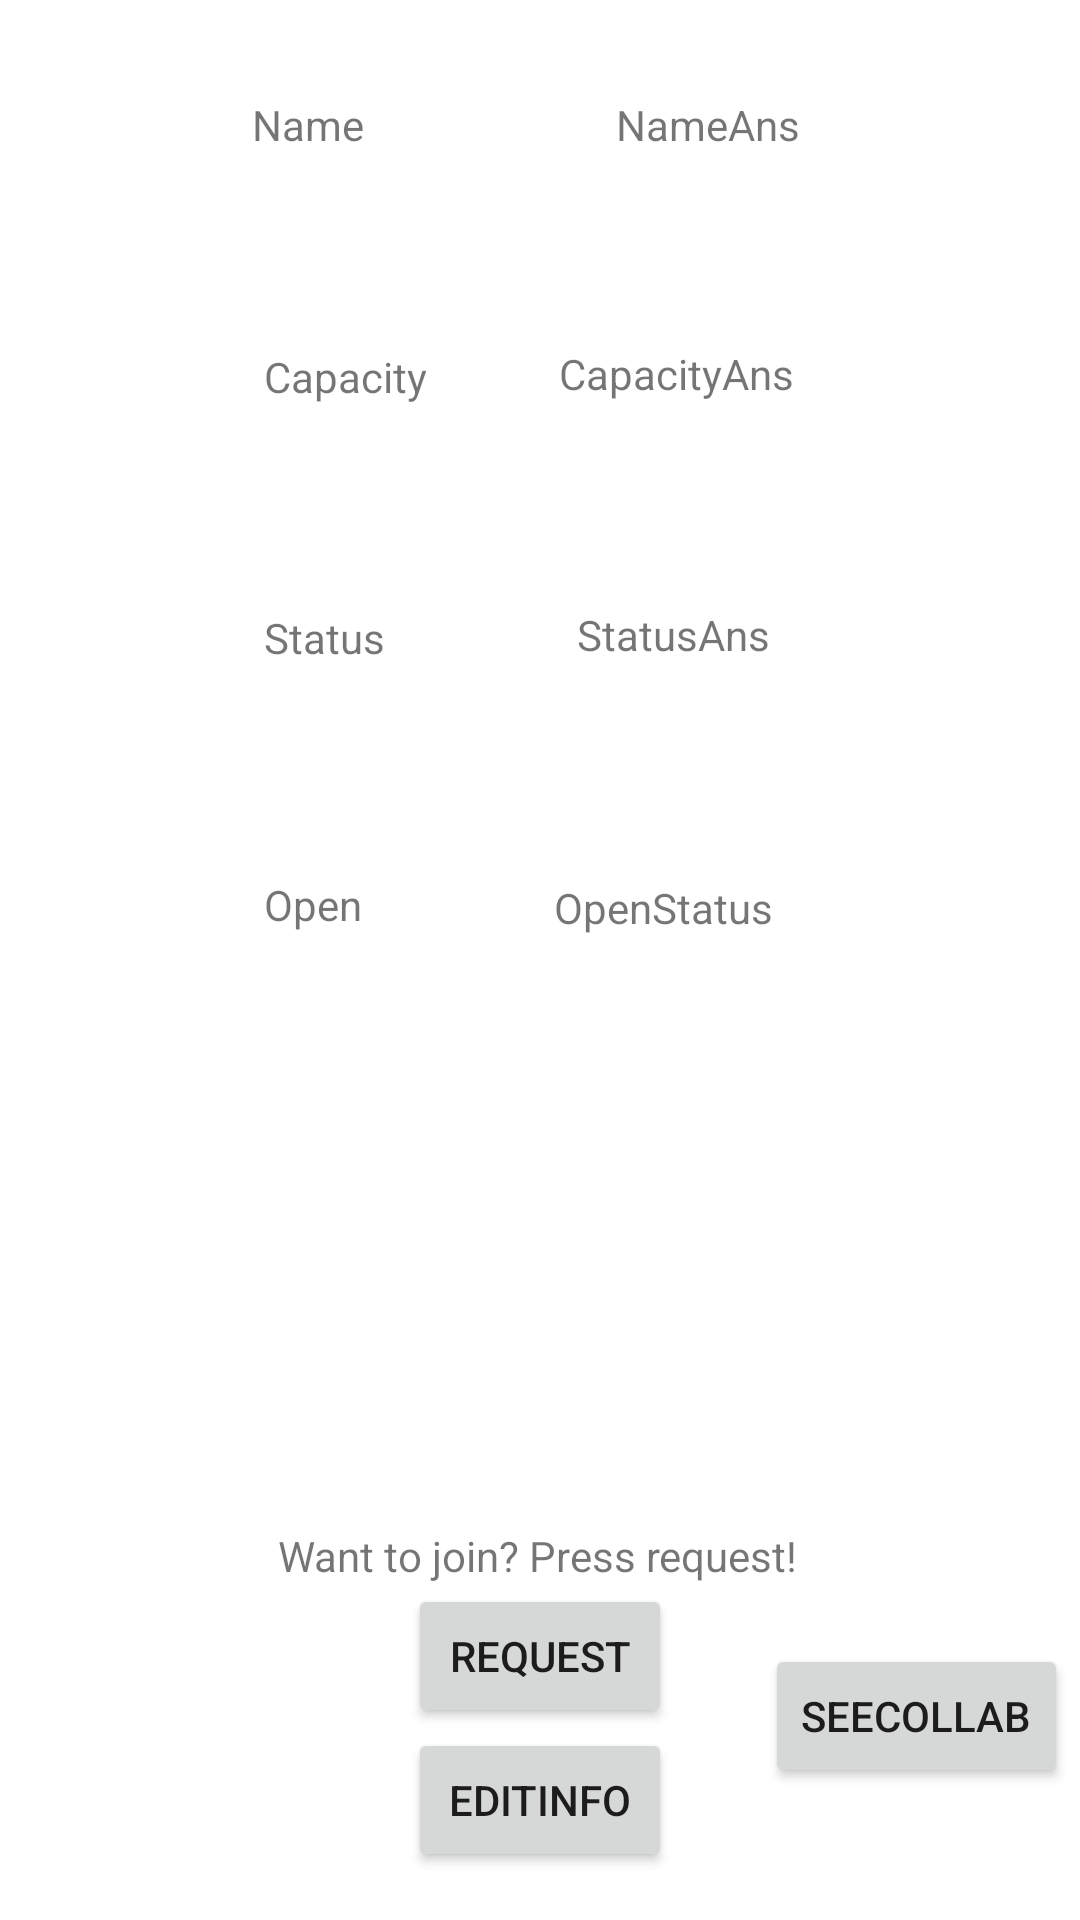

Write the Android layout XML for this screen, with the resource values it uses.
<!-- AndroidManifest.xml: application theme Theme.ScheduleGenerator -->
<!-- res/layout/activity_project_profile.xml -->
<?xml version="1.0" encoding="utf-8"?>
<androidx.constraintlayout.widget.ConstraintLayout xmlns:android="http://schemas.android.com/apk/res/android"
    xmlns:app="http://schemas.android.com/apk/res-auto"
    xmlns:tools="http://schemas.android.com/tools"
    android:layout_width="match_parent"
    android:layout_height="match_parent"
    tools:context=".Controllers.ProjectProfileActivity">

    <TextView
        android:id="@+id/textView11"
        android:layout_width="wrap_content"
        android:layout_height="wrap_content"
        android:layout_marginStart="84dp"
        android:layout_marginLeft="84dp"
        android:layout_marginTop="32dp"
        android:text="Name"
        app:layout_constraintStart_toStartOf="parent"
        app:layout_constraintTop_toTopOf="parent" />

    <TextView
        android:id="@+id/Nameans"
        android:layout_width="wrap_content"
        android:layout_height="wrap_content"
        android:layout_marginStart="84dp"
        android:layout_marginLeft="84dp"
        android:layout_marginTop="32dp"
        android:text="NameAns"
        app:layout_constraintStart_toEndOf="@+id/textView11"
        app:layout_constraintTop_toTopOf="parent" />

    <TextView
        android:id="@+id/textView13"
        android:layout_width="wrap_content"
        android:layout_height="wrap_content"
        android:layout_marginStart="88dp"
        android:layout_marginLeft="88dp"
        android:layout_marginTop="65dp"
        android:text="Capacity"
        app:layout_constraintStart_toStartOf="parent"
        app:layout_constraintTop_toBottomOf="@+id/textView11" />

    <TextView
        android:id="@+id/CapacityAns"
        android:layout_width="wrap_content"
        android:layout_height="wrap_content"
        android:layout_marginStart="44dp"
        android:layout_marginLeft="44dp"
        android:layout_marginTop="64dp"
        android:text="CapacityAns"
        app:layout_constraintStart_toEndOf="@+id/textView13"
        app:layout_constraintTop_toBottomOf="@+id/Nameans" />

    <TextView
        android:id="@+id/textView15"
        android:layout_width="wrap_content"
        android:layout_height="wrap_content"
        android:layout_marginStart="88dp"
        android:layout_marginLeft="88dp"
        android:layout_marginTop="68dp"
        android:text="Status"
        app:layout_constraintStart_toStartOf="parent"
        app:layout_constraintTop_toBottomOf="@+id/textView13" />

    <TextView
        android:id="@+id/StatusAns"
        android:layout_width="wrap_content"
        android:layout_height="wrap_content"
        android:layout_marginStart="64dp"
        android:layout_marginLeft="64dp"
        android:layout_marginTop="68dp"
        android:text="StatusAns"
        app:layout_constraintStart_toEndOf="@+id/textView15"
        app:layout_constraintTop_toBottomOf="@+id/CapacityAns" />

    <TextView
        android:id="@+id/textView17"
        android:layout_width="wrap_content"
        android:layout_height="wrap_content"
        android:layout_marginStart="88dp"
        android:layout_marginLeft="88dp"
        android:layout_marginTop="70dp"
        android:text="Open"
        app:layout_constraintStart_toStartOf="parent"
        app:layout_constraintTop_toBottomOf="@+id/textView15" />

    <TextView
        android:id="@+id/OpenAns"
        android:layout_width="wrap_content"
        android:layout_height="wrap_content"
        android:layout_marginStart="64dp"
        android:layout_marginLeft="64dp"
        android:layout_marginTop="72dp"
        android:text="OpenStatus"
        app:layout_constraintStart_toEndOf="@+id/textView17"
        app:layout_constraintTop_toBottomOf="@+id/StatusAns" />

    <Button
        android:id="@+id/requestBtn"
        android:layout_width="wrap_content"
        android:layout_height="wrap_content"
        android:onClick="sendRequest"
        android:text="Request"
        app:layout_constraintBottom_toTopOf="@+id/editBtn"
        app:layout_constraintEnd_toEndOf="parent"
        app:layout_constraintStart_toStartOf="parent" />

    <Button
        android:id="@+id/editBtn"
        android:layout_width="wrap_content"
        android:layout_height="wrap_content"
        android:layout_marginBottom="16dp"
        android:onClick="editTheInfo"
        android:text="EditInfo"
        app:layout_constraintBottom_toBottomOf="parent"
        app:layout_constraintEnd_toEndOf="parent"
        app:layout_constraintStart_toStartOf="parent" />

    <TextView
        android:id="@+id/textViewRq"
        android:layout_width="wrap_content"
        android:layout_height="wrap_content"
        android:text="Want to join? Press request!"
        app:layout_constraintBottom_toTopOf="@+id/requestBtn"
        app:layout_constraintEnd_toEndOf="parent"
        app:layout_constraintHorizontal_bias="0.497"
        app:layout_constraintStart_toStartOf="parent" />

    <androidx.recyclerview.widget.RecyclerView
        android:id="@+id/RequestRecycler"
        android:layout_width="414dp"
        android:layout_height="264dp"
        android:layout_marginStart="8dp"
        android:layout_marginLeft="8dp"
        android:layout_marginEnd="8dp"
        android:layout_marginRight="8dp"
        android:layout_marginBottom="13dp"
        app:layout_constraintBottom_toTopOf="@+id/textViewRq"
        app:layout_constraintEnd_toEndOf="parent"
        app:layout_constraintHorizontal_bias="0.526"
        app:layout_constraintStart_toStartOf="parent" />

    <Button
        android:id="@+id/SeeCollab"
        android:layout_width="wrap_content"
        android:layout_height="wrap_content"
        android:layout_marginEnd="4dp"
        android:layout_marginRight="4dp"
        android:layout_marginBottom="44dp"
        android:onClick="seeCollab"
        android:text="SeeCollab"
        app:layout_constraintBottom_toBottomOf="parent"
        app:layout_constraintEnd_toEndOf="parent" />

</androidx.constraintlayout.widget.ConstraintLayout>
<!-- resources referenced by this layout -->
<resources>
  <style name="Theme.ScheduleGenerator" parent="Theme.MaterialComponents.DayNight.DarkActionBar">
          
          <item name="colorPrimary">@color/purple_500</item>
          <item name="colorPrimaryVariant">@color/purple_700</item>
          <item name="colorOnPrimary">@color/white</item>
          
          <item name="colorSecondary">@color/teal_200</item>
          <item name="colorSecondaryVariant">@color/teal_700</item>
          <item name="colorOnSecondary">@color/black</item>
          
          <item name="android:statusBarColor" tools:targetApi="l">?attr/colorPrimaryVariant</item>
          
      </style>
  <!-- not gathered from this repository: default colours our renderer supplied (Android Studio template values) -->
  <color name="purple_500">#FF6200EE</color>
  <color name="purple_700">#FF3700B3</color>
  <color name="teal_200">#FF03DAC5</color>
  <color name="teal_700">#FF018786</color>
  <color name="black">#FF000000</color>
  <color name="white">#FFFFFFFF</color>
</resources>
